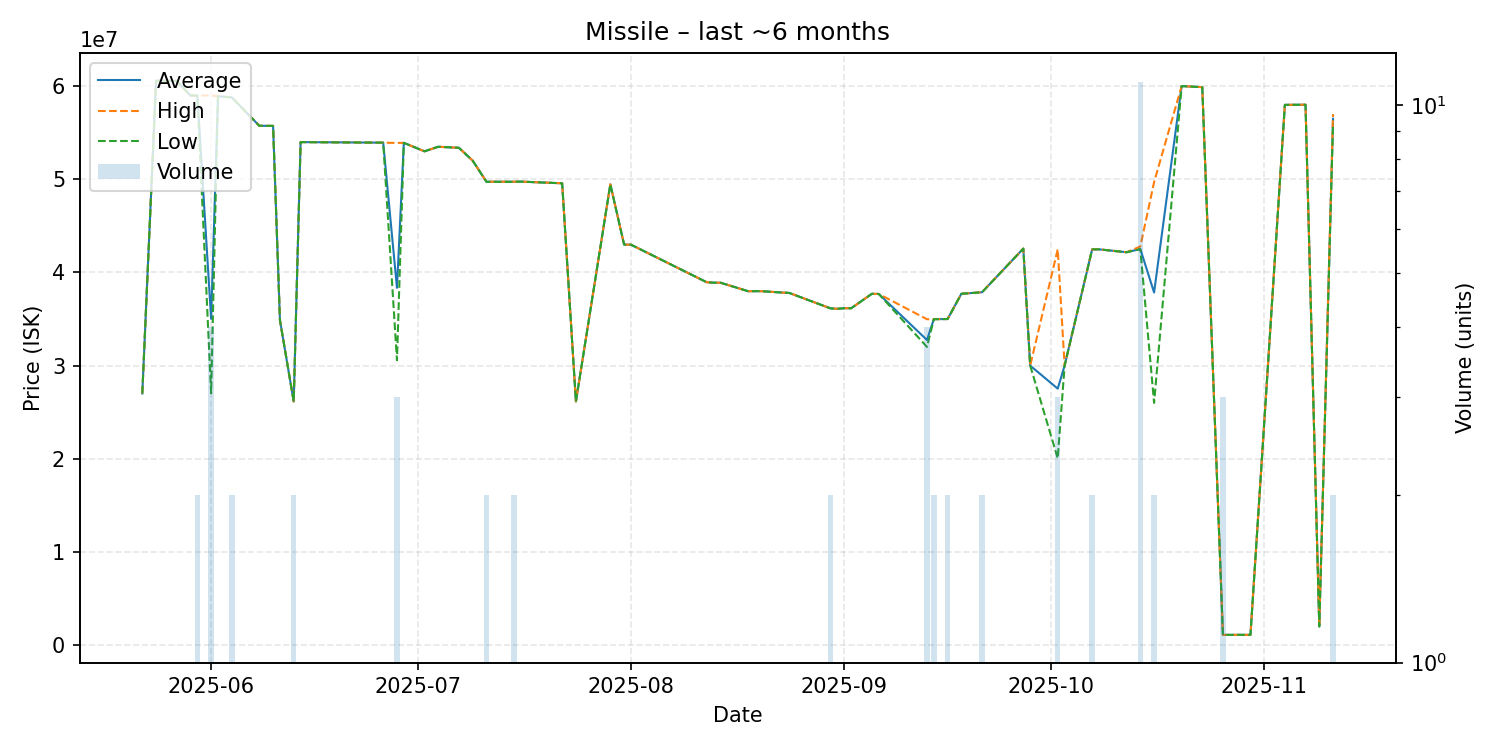

The table this chart was drawn from, first rows:
date, average, highest, lowest, order_count, volume
2025-05-22, 27010000, 27010000, 27010000, 1, 1
2025-05-24, 60580000, 60580000, 60580000, 1, 1
2025-05-27, 60550000, 60550000, 60550000, 1, 1
2025-05-29, 58990000, 58990000, 58990000, 1, 1
2025-05-30, 58975000, 58980000, 58970000, 2, 2
2025-06-01, 35015000, 58990000, 27030000, 4, 4
2025-06-02, 58900000, 58900000, 58900000, 1, 1
2025-06-04, 58795000, 58800000, 58790000, 2, 2
2025-06-08, 55740000, 55740000, 55740000, 1, 1
2025-06-10, 55730000, 55730000, 55730000, 1, 1
2025-06-11, 34870000, 34870000, 34870000, 1, 1
2025-06-13, 26145000, 26150000, 26140000, 2, 2
2025-06-14, 53990000, 53990000, 53990000, 1, 1
2025-06-22, 53950000, 53950000, 53950000, 1, 1
2025-06-26, 53930000, 53930000, 53930000, 1, 1
2025-06-28, 38350000, 53900000, 30575000, 3, 3
2025-06-29, 53910000, 53910000, 53910000, 1, 1
2025-07-02, 53000000, 53000000, 53000000, 1, 1
2025-07-04, 53490000, 53490000, 53490000, 1, 1
2025-07-07, 53380000, 53380000, 53380000, 1, 1
2025-07-09, 52000000, 52000000, 52000000, 1, 1
2025-07-11, 49735000, 49740000, 49730000, 2, 2
2025-07-15, 49735000, 49740000, 49730000, 2, 2
2025-07-16, 49750000, 49750000, 49750000, 1, 1
2025-07-22, 49570000, 49570000, 49570000, 1, 1
2025-07-24, 26150000, 26150000, 26150000, 1, 1
2025-07-29, 49460000, 49460000, 49460000, 1, 1
2025-07-31, 42990000, 42990000, 42990000, 1, 1
2025-08-01, 42980000, 42980000, 42980000, 1, 1
2025-08-12, 38950000, 38950000, 38950000, 1, 1
2025-08-13, 38900000, 38900000, 38900000, 1, 1
2025-08-14, 38900000, 38900000, 38900000, 1, 1
2025-08-18, 37990000, 37990000, 37990000, 1, 1
2025-08-20, 37990000, 37990000, 37990000, 1, 1
2025-08-23, 37840000, 37840000, 37840000, 1, 1
2025-08-24, 37800000, 37800000, 37800000, 1, 1
2025-08-30, 36140000, 36140000, 36140000, 2, 2
2025-08-31, 36100000, 36100000, 36100000, 1, 1
2025-09-01, 36160000, 36160000, 36160000, 1, 1
2025-09-02, 36160000, 36160000, 36160000, 1, 1
2025-09-05, 37710000, 37710000, 37710000, 1, 1
2025-09-06, 37690000, 37690000, 37690000, 1, 1
2025-09-13, 32750000, 34980000, 32010000, 3, 4
2025-09-14, 34985000, 34990000, 34980000, 2, 2
2025-09-16, 35000000, 35000000, 35000000, 2, 2
2025-09-18, 37710000, 37710000, 37710000, 1, 1
2025-09-21, 37875000, 37880000, 37870000, 2, 2
2025-09-27, 42560000, 42560000, 42560000, 1, 1
2025-09-28, 30000000, 30000000, 30000000, 1, 1
2025-10-02, 27526667, 42490000, 20045000, 3, 3
2025-10-03, 30000000, 30000000, 30000000, 1, 1
2025-10-07, 42475000, 42480000, 42470000, 2, 2
2025-10-08, 42480000, 42480000, 42480000, 1, 1
2025-10-12, 42170000, 42170000, 42170000, 1, 1
2025-10-14, 42516364, 42785000, 42500000, 7, 11
2025-10-16, 37845000, 49690000, 26000000, 2, 2
2025-10-20, 60000000, 60000000, 60000000, 1, 1
2025-10-23, 59890000, 59890000, 59890000, 1, 1
2025-10-26, 1100333, 1101000, 1100000, 2, 3
2025-10-30, 1103000, 1103000, 1103000, 1, 1
... 4 more rows
